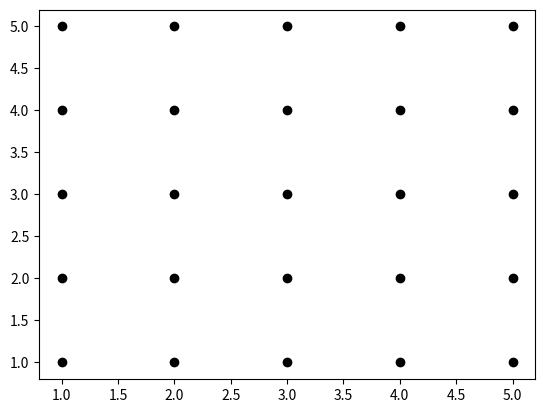
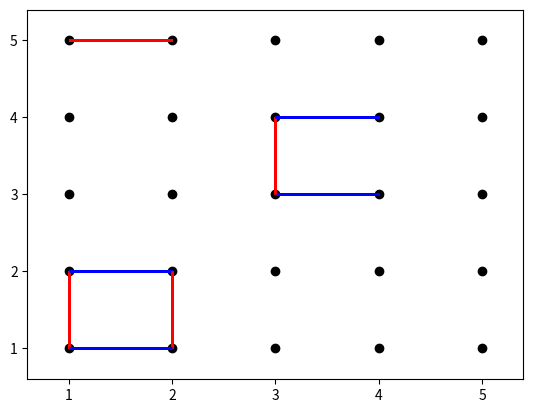
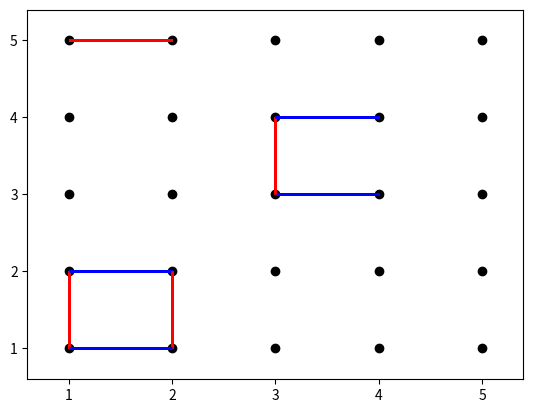
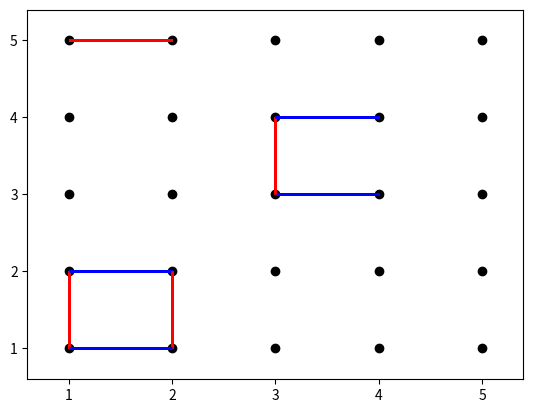
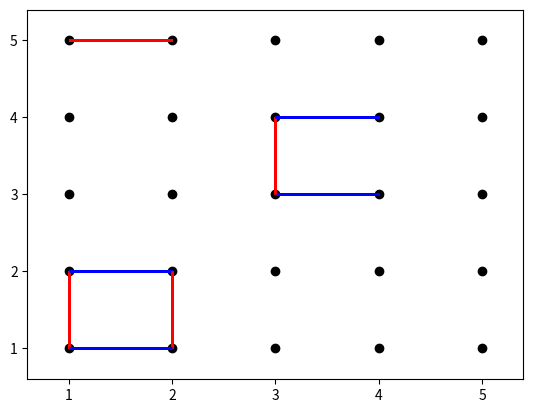

Write Python code to recreate these figures, in order.
import matplotlib.pyplot as plt
from matplotlib import collections as mc


def drawlattice(n,name):
    for i in range(1, n+1):
        for j in range(1, n+1):
            plt.plot(i, j, 'o',c='black')
            plt.savefig(name)
    plt.show()


def drawgame(n,name,game):
    color2 = []
    for k in range(0, len(game)):
        if k % 2 == 0:
            color2.append('red')
        else:
            color2.append('blue')
            lc = mc.LineCollection(game, color=color2, linewidths=2)
            fig, ax = plt.subplots()
            for i in range(1, n+1):
                for j in range(1, n+1):
                    plt.plot(i, j, 'o', c='black')
                    ax.add_collection(lc)
                    ax.autoscale()
                    ax.margins(0.1)
                    plt.savefig(name)
    plt.show()


def squarefinder(game):
    countofsquares=0
    for line in game:
        parallel = False
        left = False
        right = False
        if line[0][1] == line[1][1]:
            if [(line[0][0], line[0][1]-1, (line[1][0], line[1][1]-1))] in game:
                parallel = True
            if [(line[0][0], line[0][1], (line[1][0]-1, line[1][1]-1))] in game:
                left = True
            if [(line[0][0]+1, line[0][1], (line[1][0], line[1][1]-1))] in game:
                right = True
            if parallel and left and right:
                countofsquares += 1

    return(countofsquares)

drawlattice(5,'lattice.png')
game=[[(1,2),(1,1)],[(3,3),(4,3)],[(1,5),(2,5)],[(1,2),(2,2)],[(2,2),(2,1)],
[(1,1),(2,1)],[(3,4),(3,3)],[(3,4),(4,4)]]
drawgame(5, 'lattice.png', game)
print(squarefinder(game))
